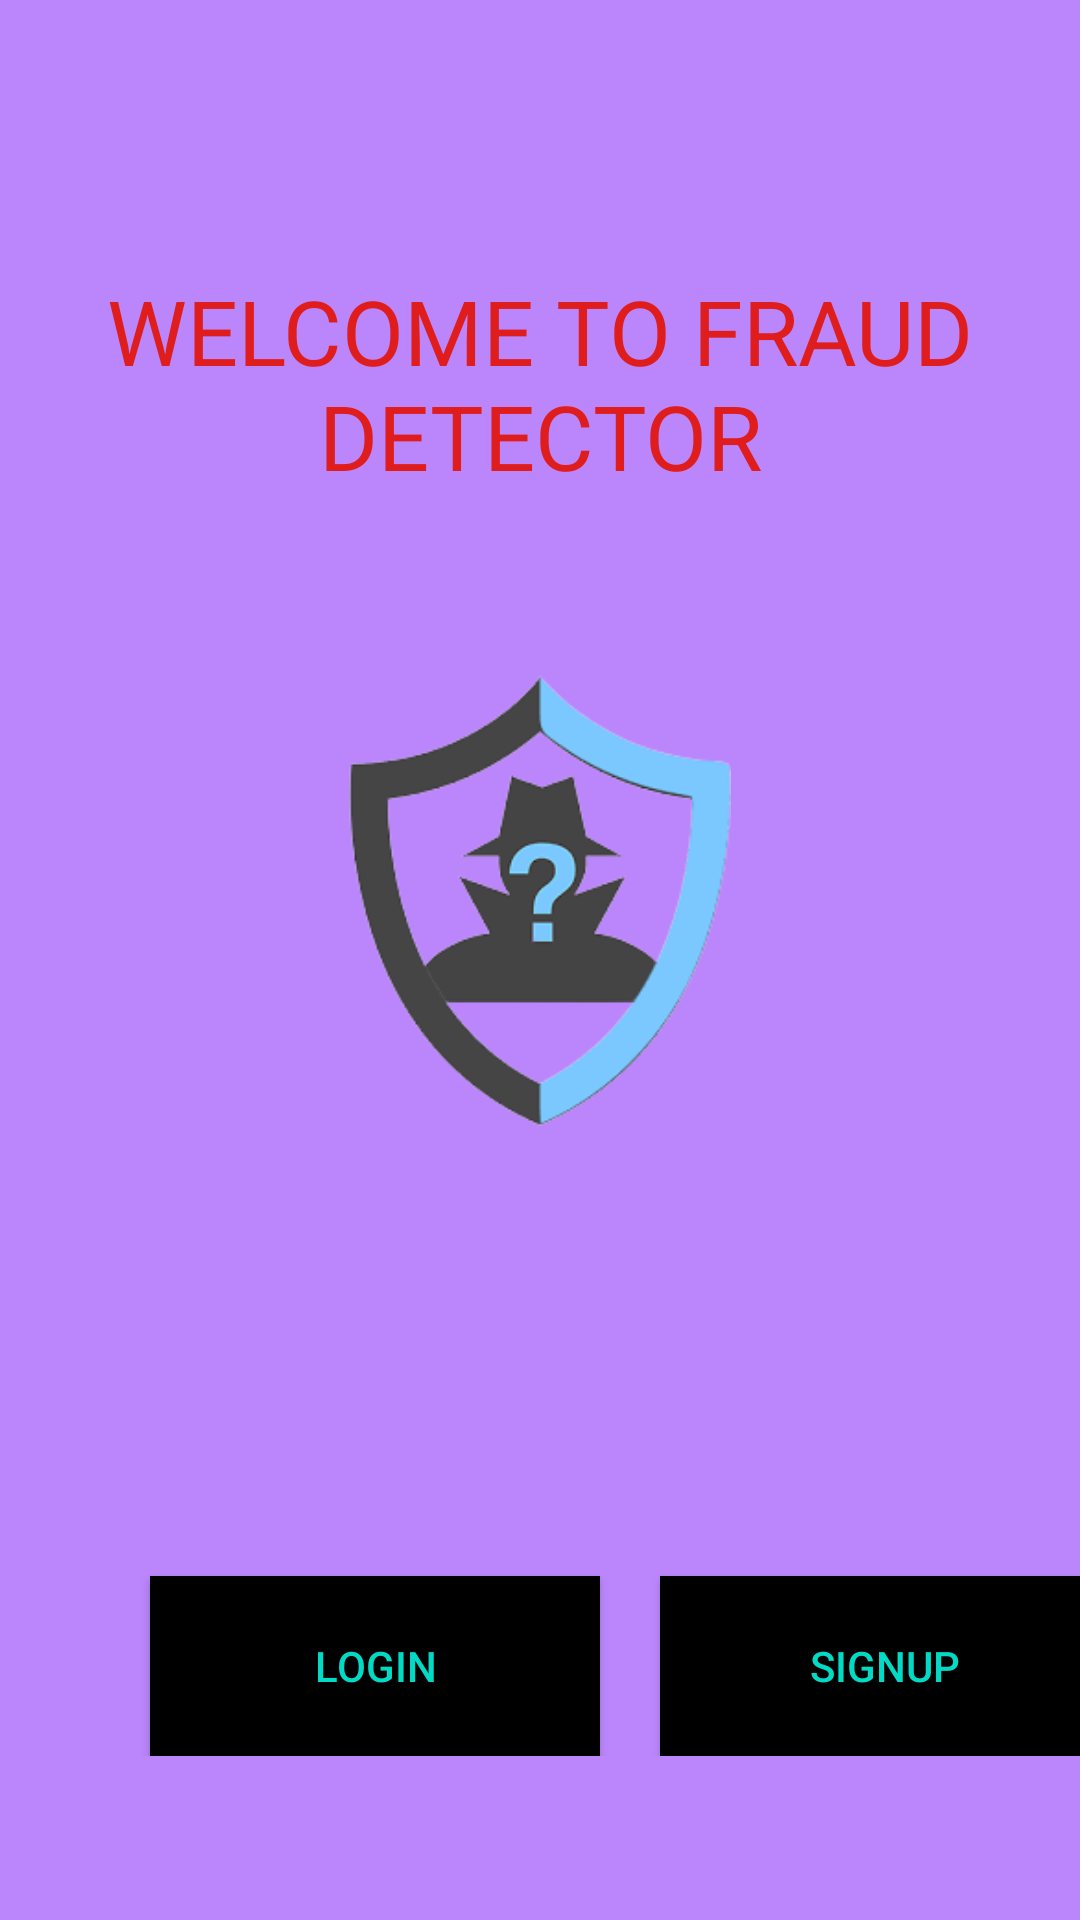

Layout XML and referenced resources for this Android screen:
<!-- AndroidManifest.xml: application theme Theme.MyApplicationmin -->
<!-- res/layout/activity_main.xml -->
<?xml version="1.0" encoding="utf-8"?>
<LinearLayout
    xmlns:android="http://schemas.android.com/apk/res/android"
    xmlns:app="http://schemas.android.com/apk/res-auto"
    xmlns:tools="http://schemas.android.com/tools"
    android:layout_width="match_parent"
    android:layout_height="match_parent"
    android:orientation="vertical"
    android:background="@color/purple_200"
    tools:context=".MainActivity">
    <TextView
        android:layout_width="match_parent"
        android:layout_height="wrap_content"
        android:textAlignment="center"
        android:text="WELCOME TO FRAUD DETECTOR"
        android:textSize="30sp"
        android:layout_marginTop="90dp"
        android:textColor="@color/red"
        />
    <ImageView
        android:layout_width="match_parent"
        android:layout_height="150dp"
        android:src="@drawable/logo"
        android:layout_marginTop="60dp"
        />
    <LinearLayout
        android:layout_width="match_parent"
        android:layout_height="wrap_content"
        android:orientation="horizontal">
        <Button
            android:layout_width="150dp"
            android:layout_height="60dp"
            android:text="login"
            android:layout_marginTop="150dp"
            android:layout_marginLeft="50dp"
            android:background="@drawable/buttonstyle"
            android:textColor="@color/teal_200"
            android:id="@+id/login"

            />
        <Button
            android:layout_width="150dp"
            android:layout_height="60dp"
            android:text="Signup"
            android:layout_marginTop="150dp"
            android:layout_marginLeft="20dp"
            android:textColor="@color/teal_200"
            android:background="@drawable/buttonstyle"
            android:id="@+id/signup"/>



    </LinearLayout>




</LinearLayout>
<!-- resources referenced by this layout -->
<resources>
  <color name="purple_200">#FFBB86FC</color>
  <color name="red">#DF1D1D</color>
  <color name="teal_200">#FF03DAC5</color>
  <!-- drawable buttonstyle (drawable) -->
  <?xml version="1.0" encoding="utf-8"?>
  <selector xmlns:android="http://schemas.android.com/apk/res/android">
      <item android:state_pressed="true" android:drawable="@color/red"/>
      <item android:state_pressed="false" android:drawable="@color/black" />
  </selector>
  <!-- drawable logo: png bitmap (drawable, 19406 bytes) -->
  <style name="Theme.MyApplicationmin" parent="Theme.AppCompat.Light.DarkActionBar">
          
          <item name="colorPrimary">@color/purple_500</item>
          <item name="colorPrimaryDark">@color/purple_700</item>
          <item name="colorAccent">@color/teal_200</item>
          
      </style>
  <color name="black">#FF000000</color>
  <color name="purple_500">#FF6200EE</color>
  <color name="purple_700">#FF3700B3</color>
</resources>
